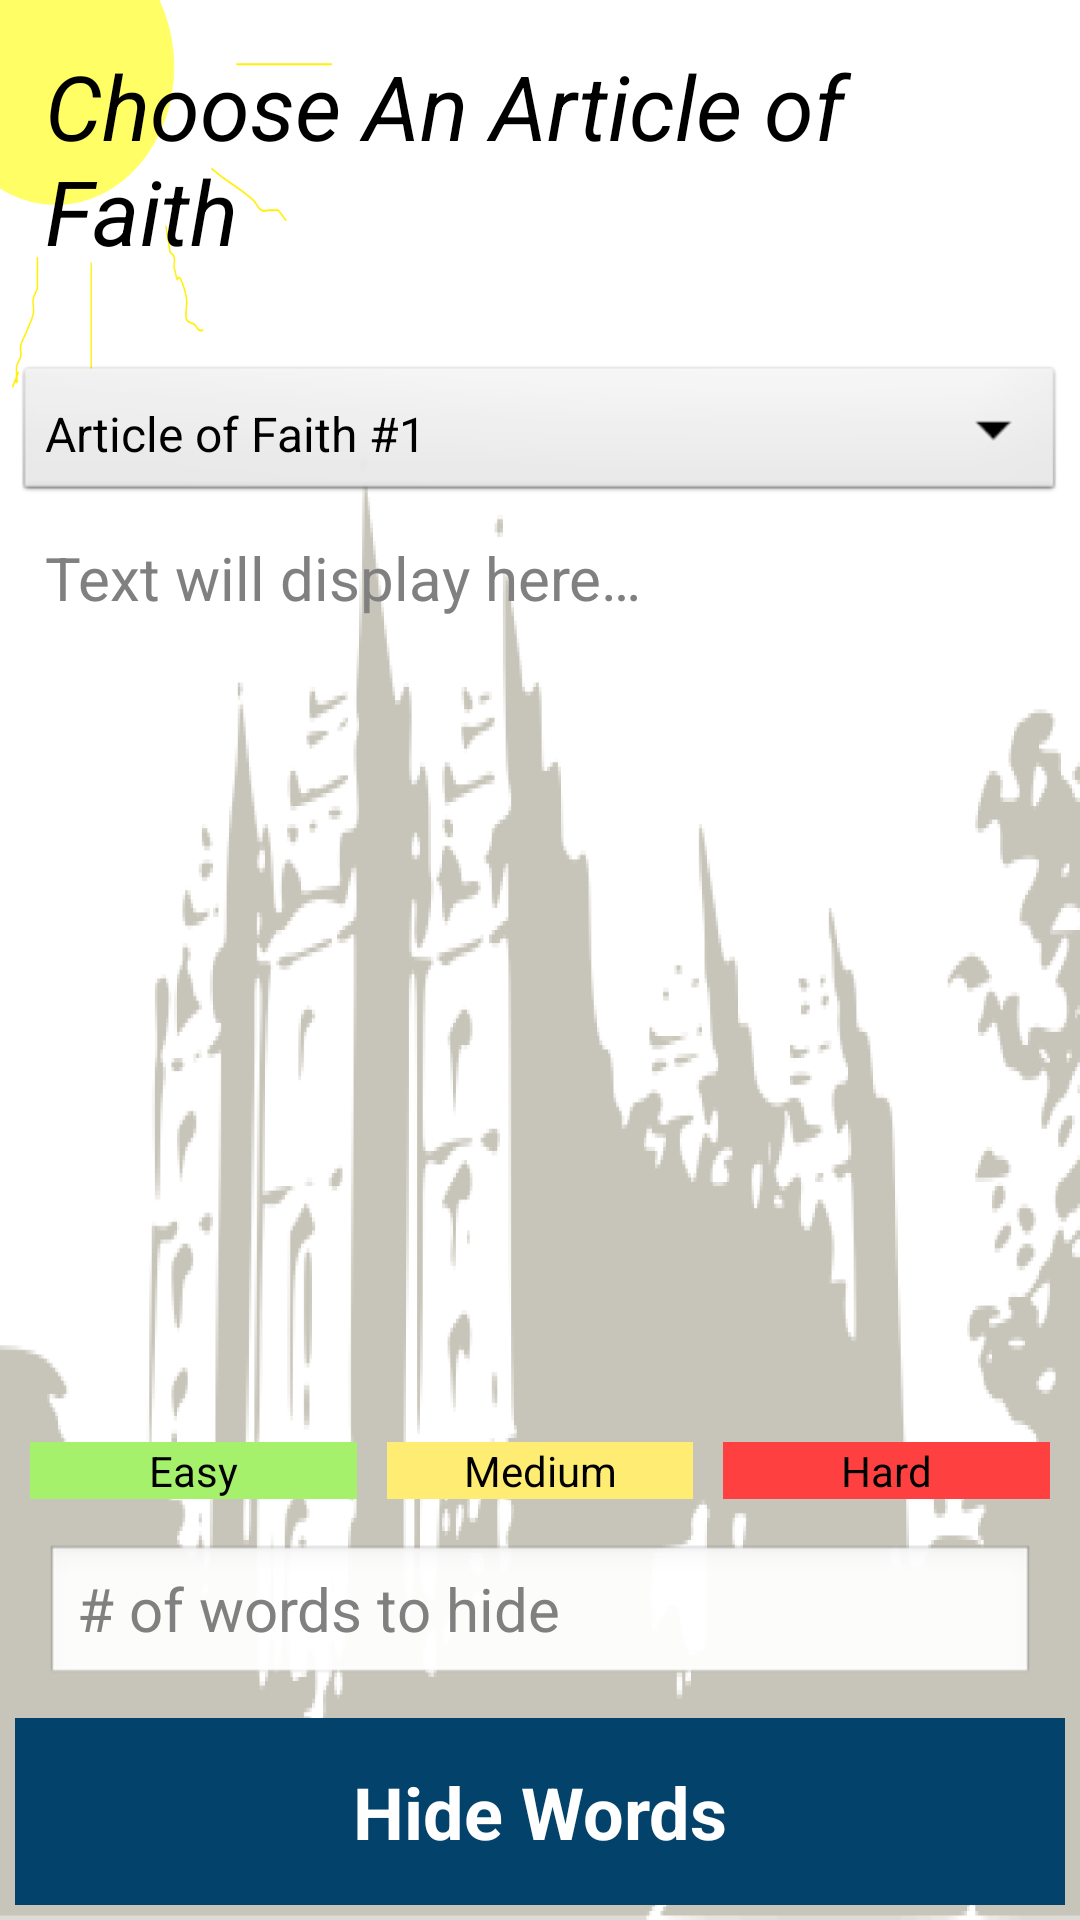

Reconstruct the res/layout file that produces this screen, plus the resources it refers to.
<!-- AndroidManifest.xml: application theme AppTheme -->
<!-- res/layout/activity_main.xml -->
<RelativeLayout xmlns:android="http://schemas.android.com/apk/res/android"
    xmlns:tools="http://schemas.android.com/tools"
    android:id="@+id/MainPortraitView"
    android:layout_width="match_parent"
    android:layout_height="match_parent"
    android:background="@drawable/bg_primarymemorizer"
    android:orientation="vertical"
    android:padding="5dp" >

    <TextView
        android:id="@+id/header_choose_aof"
        style="@style/heading_v1"
        android:layout_width="wrap_content"
        android:layout_height="wrap_content"
        android:layout_alignParentLeft="true"
        android:layout_alignParentTop="true"
        android:focusable="true"
        android:focusableInTouchMode="true"
        android:padding="10dp"
        android:text="@string/first_activity_heading"
        android:textAppearance="?android:attr/textAppearanceLarge" />

    <Spinner
        android:id="@+id/aof_spinner"
        style="@style/mediumText"
        android:layout_width="match_parent"
        android:layout_height="wrap_content"
        android:layout_alignParentLeft="true"
        android:layout_below="@+id/header_choose_aof"
        android:layout_marginTop="20dp"
        android:entries="@array/aof_names"
        android:focusable="true"
        android:focusableInTouchMode="true"
        android:paddingTop="10dp"
        android:prompt="@string/aof_prompt" />

    <Button
        android:id="@+id/btn_mask"
        style="@style/main_button"
        android:layout_width="fill_parent"
        android:layout_height="wrap_content"
        android:layout_alignParentBottom="true"
        android:layout_centerHorizontal="true"
        android:paddingBottom="10dp"
        android:paddingTop="10dp"
        android:text="@string/button_send" />

    <EditText
        android:id="@+id/edit_numOfWordsToRemove"
        android:layout_width="fill_parent"
        android:layout_height="wrap_content"
        android:layout_above="@+id/btn_mask"
        android:layout_centerHorizontal="true"
        android:layout_margin="10dp"
        android:ems="20"
        android:hint="@string/edit_numOfWordsToRemove"
        android:inputType="number"
        android:textSize="20sp" />

    <LinearLayout
        android:id="@+id/difficulty_layout"
        android:layout_width="match_parent"
        android:layout_height="wrap_content"
        android:layout_above="@+id/edit_numOfWordsToRemove"
        android:orientation="horizontal" >

        <Button
            android:id="@+id/btn_easy"
            style="@style/easy_button"
            android:layout_width="fill_parent"
            android:layout_height="wrap_content"
            android:layout_gravity="left|center_vertical"
            android:layout_margin="5dp"
            android:layout_weight="0.33"
            android:text="@string/button_easy" />

        <Button
            android:id="@+id/btn_medium"
            style="@style/med_button"
            android:layout_width="fill_parent"
            android:layout_height="wrap_content"
            android:layout_gravity="center_horizontal|center_vertical"
            android:layout_margin="5dp"
            android:layout_weight="0.34"
            android:text="@string/button_medium" />

        <Button
            android:id="@+id/btn_hard"
            style="@style/hard_button"
            android:layout_width="fill_parent"
            android:layout_height="wrap_content"
            android:layout_gravity="right|center_vertical"
            android:layout_margin="5dp"
            android:layout_weight="0.33"
            android:text="@string/button_hard" />
    </LinearLayout>

    <ScrollView
        android:id="@+id/ScrollViewOutputMsg"
        android:layout_width="fill_parent"
        android:layout_height="fill_parent"
        android:layout_above="@+id/difficulty_layout"
        android:layout_below="@+id/aof_spinner"
        android:layout_centerHorizontal="true" >

        <LinearLayout
            android:layout_width="wrap_content"
            android:layout_height="wrap_content"
            android:orientation="vertical" >

            <TextView
                android:id="@+id/output_view"
                style="@style/mediumText"
                android:layout_width="fill_parent"
                android:layout_height="fill_parent"
                android:hint="@string/output_text_hint"
                android:textAppearance="?android:attr/textAppearanceMedium" />
        </LinearLayout>
    </ScrollView>

</RelativeLayout>
<!-- resources referenced by this layout -->
<resources>
  <string-array name="aof_names">
          <item>Article of Faith #1</item>
          <item>Article of Faith #2</item>
          <item>Article of Faith #3</item>
          <item>Article of Faith #4</item>
          <item>Article of Faith #5</item>
          <item>Article of Faith #6</item>
          <item>Article of Faith #7</item>
          <item>Article of Faith #8</item>
          <item>Article of Faith #9</item>
          <item>Article of Faith #10</item>
          <item>Article of Faith #11</item>
          <item>Article of Faith #12</item>
          <item>Article of Faith #13</item>
      </string-array>
  <!-- drawable bg_primarymemorizer: png bitmap (drawable-ldpi, 86783 bytes) -->
  <string name="aof_prompt">Select an Article of Faith</string>
  <string name="button_easy">Easy</string>
  <string name="button_hard">Hard</string>
  <string name="button_medium">Medium</string>
  <string name="button_send">Hide Words</string>
  <string name="edit_numOfWordsToRemove"># of words to hide</string>
  <string name="first_activity_heading">Choose An Article of Faith</string>
  <string name="output_text_hint">Text will display here…</string>
  <style name="easy_button">
          <item name="android:background">@color/lightgreen</item> 
          
      </style>
  <style name="hard_button">
          <item name="android:background">@color/lightred</item> 
          
      </style>
  <style name="heading_v1">
          <item name="android:textSize">30sp</item>
          <item name="android:textStyle">italic</item>        
      </style>
  <style name="main_button">
          <item name="android:background">@color/mainblue</item>
          <item name="android:textColor">@color/white</item>
          <item name="android:padding">15dp</item>
          <item name="android:textSize">24sp</item>
          <item name="android:textStyle">bold</item>
      </style>
  <style name="med_button">
          <item name="android:background">@color/lightyellow</item> 
          
      </style>
  <style name="mediumText">
          <item name="android:textSize">20sp</item>
          <item name="android:padding">10dp</item>
      </style>
  <style name="AppTheme" parent="AppBaseTheme">
          
      </style>
  <color name="lightgreen">#A6F16C</color>
  <color name="lightred">#FF4040</color>
  <color name="mainblue">#03426A</color>
  <color name="white">#FFFFFF</color>
  <color name="lightyellow">#FFEC73</color>
  <style name="AppBaseTheme" parent="android:Theme.Light">
          
      </style>
</resources>
